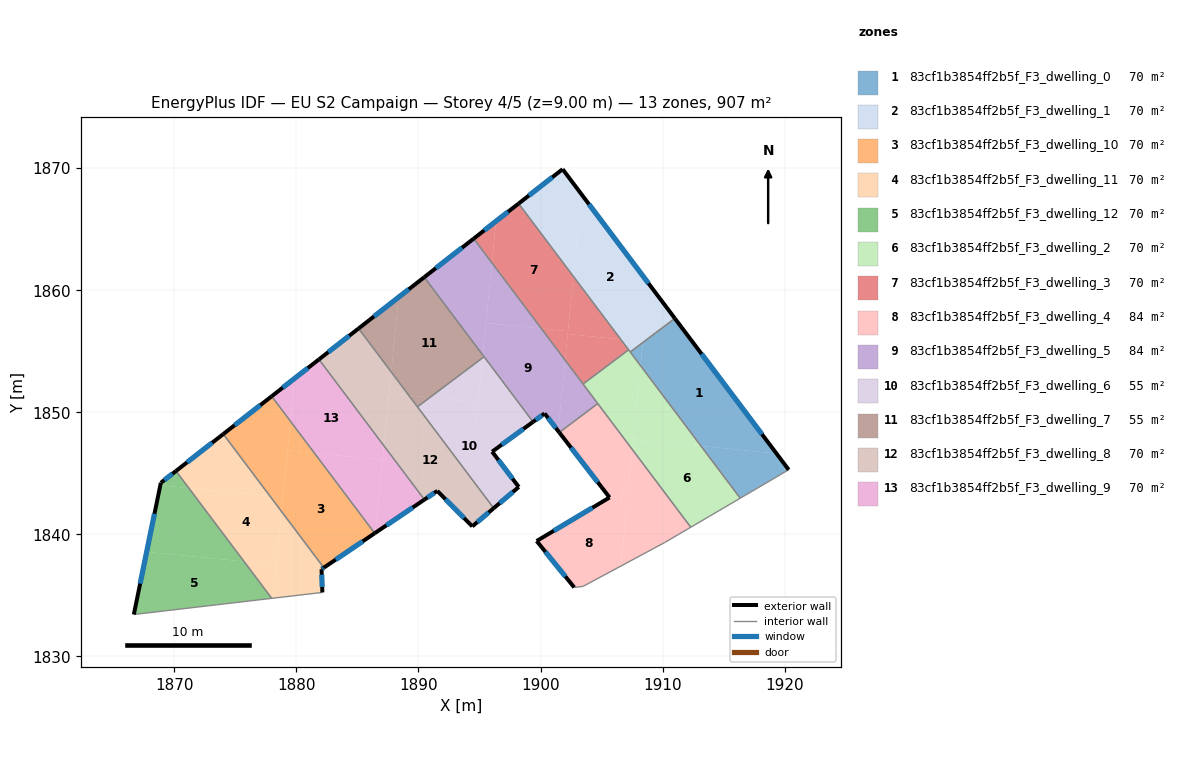
=== STOREY PLAN SPEC (per zone: floor XY polygon, exterior-wall plan segments, windows/doors) ===
zone 1: 83cf1b3854ff2b5f_F3_dwelling_0  (69.8 m²)
  floor: (1911.00, 1857.69) (1919.33, 1846.62) (1913.15, 1847.24) (1908.19, 1853.82) (1908.38, 1855.72)
  floor: (1919.33, 1846.62) (1920.33, 1845.29) (1916.36, 1842.96) (1913.15, 1847.24)
  floor: (1908.38, 1855.72) (1908.19, 1853.82) (1907.35, 1854.94)
  exterior wall: (1920.33, 1845.29) – (1911.01, 1857.69)  [15.5 m]
    window: (1918.14, 1848.20) – (1913.20, 1854.78)  [13.1 m²]
  interior walls: 3
zone 2: 83cf1b3854ff2b5f_F3_dwelling_1  (69.8 m²)
  floor: (1903.36, 1867.86) (1908.86, 1860.54) (1908.39, 1855.80) (1906.57, 1855.98) (1902.69, 1861.13)
  floor: (1901.81, 1869.92) (1903.36, 1867.86) (1902.69, 1861.13) (1898.21, 1867.10)
  floor: (1908.86, 1860.54) (1911.00, 1857.69) (1908.38, 1855.72) (1908.39, 1855.80)
  floor: (1908.39, 1855.80) (1908.38, 1855.72) (1907.35, 1854.94) (1906.57, 1855.98)
  exterior wall: (1911.01, 1857.69) – (1901.81, 1869.92)  [15.3 m]
    window: (1908.85, 1860.56) – (1903.97, 1867.05)  [12.9 m²]
  exterior wall: (1901.81, 1869.92) – (1898.21, 1867.10)  [4.6 m]
    window: (1900.96, 1869.25) – (1899.05, 1867.76)  [3.9 m²]
  interior walls: 3
zone 3: 83cf1b3854ff2b5f_F3_dwelling_10  (69.8 m²)
  floor: (1877.98, 1851.31) (1879.51, 1849.27) (1878.90, 1843.03) (1877.83, 1843.13) (1874.01, 1848.22)
  floor: (1881.48, 1846.65) (1886.42, 1840.09) (1882.24, 1837.27) (1878.78, 1841.87) (1879.28, 1846.87)
  floor: (1879.51, 1849.27) (1881.48, 1846.65) (1879.28, 1846.87)
  floor: (1878.90, 1843.03) (1878.78, 1841.87) (1877.83, 1843.13)
  exterior wall: (1882.24, 1837.27) – (1886.42, 1840.09)  [5.0 m]
    window: (1883.22, 1837.93) – (1885.44, 1839.43)  [4.2 m²]
  exterior wall: (1877.98, 1851.31) – (1874.01, 1848.22)  [5.0 m]
    window: (1877.04, 1850.59) – (1874.94, 1848.94)  [4.2 m²]
  interior walls: 2
zone 4: 83cf1b3854ff2b5f_F3_dwelling_11  (69.8 m²)
  floor: (1878.78, 1841.87) (1882.24, 1837.27) (1882.06, 1837.15) (1882.13, 1835.24) (1878.08, 1834.77)
  floor: (1874.01, 1848.22) (1877.83, 1843.13) (1871.19, 1843.79) (1870.13, 1845.19)
  floor: (1877.83, 1843.13) (1878.78, 1841.87) (1878.35, 1837.51) (1875.71, 1837.77) (1871.19, 1843.79)
  floor: (1878.35, 1837.51) (1878.08, 1834.77) (1877.98, 1834.76) (1875.71, 1837.77)
  exterior wall: (1874.01, 1848.22) – (1870.13, 1845.19)  [4.9 m]
    window: (1873.10, 1847.51) – (1871.04, 1845.90)  [4.1 m²]
  exterior wall: (1882.06, 1837.15) – (1882.24, 1837.27)  [0.2 m]
    window: (1882.10, 1837.18) – (1882.20, 1837.24)  [0.2 m²]
  exterior wall: (1882.13, 1835.24) – (1882.06, 1837.15)  [1.9 m]
    window: (1882.11, 1835.69) – (1882.08, 1836.70)  [1.6 m²]
  interior walls: 3
zone 5: 83cf1b3854ff2b5f_F3_dwelling_12  (69.8 m²)
  floor: (1871.19, 1843.79) (1875.71, 1837.77) (1867.73, 1838.56) (1868.85, 1844.02)
  floor: (1875.71, 1837.77) (1877.98, 1834.76) (1866.68, 1833.43) (1867.73, 1838.56)
  floor: (1870.13, 1845.19) (1871.19, 1843.79) (1868.85, 1844.02) (1868.89, 1844.22)
  exterior wall: (1868.89, 1844.22) – (1866.68, 1833.43)  [11.0 m]
    window: (1868.37, 1841.69) – (1867.20, 1835.97)  [9.3 m²]
  exterior wall: (1870.13, 1845.19) – (1868.89, 1844.22)  [1.6 m]
    window: (1869.84, 1844.96) – (1869.18, 1844.45)  [1.3 m²]
  interior walls: 2
zone 6: 83cf1b3854ff2b5f_F3_dwelling_2  (69.8 m²)
  floor: (1913.15, 1847.24) (1916.36, 1842.96) (1912.31, 1840.58) (1907.52, 1846.96) (1907.60, 1847.79)
  floor: (1908.19, 1853.82) (1913.15, 1847.24) (1907.60, 1847.79)
  floor: (1907.22, 1855.12) (1908.19, 1853.82) (1907.52, 1846.96) (1903.48, 1852.32)
  interior walls: 6
zone 7: 83cf1b3854ff2b5f_F3_dwelling_3  (69.8 m²)
  floor: (1898.21, 1867.10) (1902.69, 1861.13) (1902.25, 1856.65) (1900.06, 1856.86) (1896.02, 1862.24) (1896.36, 1865.66)
  floor: (1902.69, 1861.13) (1906.57, 1855.98) (1902.23, 1856.41) (1902.25, 1856.65)
  floor: (1896.36, 1865.66) (1896.02, 1862.24) (1894.53, 1864.23)
  floor: (1902.25, 1856.65) (1902.02, 1854.27) (1900.06, 1856.86)
  floor: (1906.57, 1855.98) (1907.22, 1855.12) (1903.48, 1852.32) (1902.02, 1854.27) (1902.23, 1856.41)
  exterior wall: (1898.21, 1867.10) – (1894.53, 1864.23)  [4.7 m]
    window: (1897.34, 1866.43) – (1895.39, 1864.90)  [3.9 m²]
  interior walls: 3
zone 8: 83cf1b3854ff2b5f_F3_dwelling_4  (84.3 m²)
  floor: (1904.69, 1850.72) (1907.52, 1846.96) (1907.24, 1844.14) (1907.08, 1844.04) (1907.04, 1843.67) (1906.72, 1843.48) (1906.68, 1843.11) (1906.63, 1842.51) (1906.14, 1843.13) (1905.88, 1842.98) (1905.69, 1843.22) (1905.56, 1843.14) (1901.54, 1848.35)
  floor: (1906.14, 1843.13) (1907.02, 1841.99) (1906.57, 1837.39) (1903.48, 1835.74) (1902.76, 1835.65) (1899.68, 1839.46) (1905.66, 1843.02) (1905.56, 1843.14) (1905.69, 1843.22) (1905.88, 1842.98)
  floor: (1907.52, 1846.96) (1912.31, 1840.58) (1910.17, 1839.33) (1906.57, 1837.40) (1907.02, 1841.99) (1906.63, 1842.50) (1906.68, 1843.12) (1906.72, 1843.48) (1907.04, 1843.67) (1907.08, 1844.04) (1907.24, 1844.14)
  exterior wall: (1905.66, 1843.02) – (1899.68, 1839.46)  [7.0 m]
    window: (1904.25, 1842.18) – (1901.09, 1840.29)  [5.9 m²]
  exterior wall: (1901.54, 1848.35) – (1905.66, 1843.02)  [6.7 m]
    window: (1902.51, 1847.10) – (1904.69, 1844.27)  [5.7 m²]
  exterior wall: (1899.68, 1839.46) – (1902.76, 1835.65)  [4.9 m]
    window: (1900.41, 1838.56) – (1902.04, 1836.55)  [4.1 m²]
  interior walls: 5
zone 9: 83cf1b3854ff2b5f_F3_dwelling_5  (84.3 m²)
  floor: (1900.06, 1856.86) (1902.02, 1854.27) (1901.44, 1848.47) (1900.34, 1849.90) (1899.39, 1849.21) (1895.27, 1854.69) (1895.53, 1857.31)
  floor: (1896.02, 1862.24) (1900.06, 1856.86) (1895.53, 1857.31)
  floor: (1894.53, 1864.23) (1896.02, 1862.24) (1895.27, 1854.69) (1890.47, 1861.07)
  floor: (1902.02, 1854.27) (1904.69, 1850.72) (1901.54, 1848.35) (1901.44, 1848.47)
  exterior wall: (1894.53, 1864.23) – (1890.47, 1861.07)  [5.1 m]
    window: (1893.57, 1863.49) – (1891.43, 1861.81)  [4.3 m²]
  exterior wall: (1900.34, 1849.90) – (1901.54, 1848.35)  [2.0 m]
    window: (1900.62, 1849.54) – (1901.26, 1848.71)  [1.7 m²]
  exterior wall: (1899.39, 1849.21) – (1900.34, 1849.90)  [1.2 m]
    window: (1899.61, 1849.38) – (1900.11, 1849.74)  [1.0 m²]
  interior walls: 5
zone 10: 83cf1b3854ff2b5f_F3_dwelling_6  (55.2 m²)
  floor: (1894.89, 1850.83) (1894.69, 1848.81) (1894.82, 1848.63) (1894.78, 1848.19) (1895.05, 1847.84) (1895.83, 1846.81) (1896.07, 1846.98) (1896.16, 1846.86) (1896.04, 1846.77) (1898.22, 1843.88) (1896.17, 1842.14) (1889.92, 1850.45) (1890.94, 1851.22)
  floor: (1895.25, 1854.46) (1894.89, 1850.83) (1890.94, 1851.22)
  floor: (1895.37, 1854.55) (1899.39, 1849.21) (1896.16, 1846.86) (1896.07, 1846.98) (1895.83, 1846.81) (1895.04, 1847.84) (1894.78, 1848.19) (1894.82, 1848.63) (1894.69, 1848.81) (1895.25, 1854.46)
  exterior wall: (1898.22, 1843.88) – (1896.04, 1846.77)  [3.6 m]
    window: (1897.71, 1844.56) – (1896.55, 1846.10)  [3.1 m²]
  exterior wall: (1896.17, 1842.14) – (1898.22, 1843.88)  [2.7 m]
    window: (1896.65, 1842.55) – (1897.74, 1843.48)  [2.3 m²]
  exterior wall: (1896.04, 1846.77) – (1899.39, 1849.21)  [4.1 m]
    window: (1896.82, 1847.35) – (1898.60, 1848.64)  [3.5 m²]
  interior walls: 3
zone 11: 83cf1b3854ff2b5f_F3_dwelling_7  (55.2 m²)
  floor: (1890.47, 1861.07) (1895.27, 1854.69) (1895.25, 1854.46) (1890.94, 1851.22) (1889.21, 1851.39) (1887.77, 1853.31) (1888.37, 1859.43)
  floor: (1895.27, 1854.69) (1895.37, 1854.55) (1895.25, 1854.46)
  floor: (1888.37, 1859.43) (1887.77, 1853.31) (1885.09, 1856.87)
  floor: (1890.94, 1851.22) (1889.92, 1850.45) (1889.21, 1851.39)
  exterior wall: (1890.47, 1861.07) – (1885.09, 1856.87)  [6.8 m]
    window: (1889.21, 1860.08) – (1886.36, 1857.85)  [5.8 m²]
  interior walls: 3
zone 12: 83cf1b3854ff2b5f_F3_dwelling_8  (69.8 m²)
  floor: (1889.21, 1851.39) (1896.17, 1842.14) (1894.41, 1840.65) (1894.30, 1840.76) (1891.54, 1843.56) (1890.49, 1842.85) (1887.17, 1847.26) (1887.59, 1851.55)
  floor: (1885.09, 1856.87) (1887.77, 1853.31) (1887.17, 1847.26) (1881.85, 1854.33)
  floor: (1887.77, 1853.31) (1889.21, 1851.39) (1887.59, 1851.55)
  exterior wall: (1885.09, 1856.87) – (1881.85, 1854.33)  [4.1 m]
    window: (1884.33, 1856.27) – (1882.61, 1854.93)  [3.5 m²]
  exterior wall: (1894.41, 1840.65) – (1896.17, 1842.14)  [2.3 m]
    window: (1894.82, 1841.00) – (1895.75, 1841.79)  [1.9 m²]
  exterior wall: (1891.54, 1843.56) – (1894.41, 1840.65)  [4.1 m]
    window: (1892.22, 1842.88) – (1893.74, 1841.34)  [3.4 m²]
  exterior wall: (1890.49, 1842.85) – (1891.54, 1843.56)  [1.3 m]
    window: (1890.74, 1843.02) – (1891.29, 1843.39)  [1.1 m²]
  interior walls: 3
zone 13: 83cf1b3854ff2b5f_F3_dwelling_9  (69.8 m²)
  floor: (1881.85, 1854.33) (1887.17, 1847.26) (1887.06, 1846.10) (1881.48, 1846.65) (1879.51, 1849.27) (1879.86, 1852.78)
  floor: (1879.86, 1852.78) (1879.51, 1849.27) (1877.98, 1851.31)
  floor: (1887.17, 1847.26) (1890.49, 1842.85) (1886.46, 1840.12)
  floor: (1887.06, 1846.10) (1886.46, 1840.12) (1886.42, 1840.09) (1881.48, 1846.65)
  exterior wall: (1886.42, 1840.09) – (1890.49, 1842.85)  [4.9 m]
    window: (1887.37, 1840.74) – (1889.53, 1842.20)  [4.1 m²]
  exterior wall: (1881.85, 1854.33) – (1877.98, 1851.31)  [4.9 m]
    window: (1880.94, 1853.62) – (1878.89, 1852.02)  [4.1 m²]
  interior walls: 2

=== DERIVED (storey summary) ===
Building: EU S2 Campaign
Storey: 4 of 5  (floor level z = 9.00 m)
Storey gross floor area: 906.9 m²
Zones on this storey: 13
  - 83cf1b3854ff2b5f_F3_dwelling_0: floor 69.8 m²; exterior wall 15.5 m (46.5 m²); 1 window(s) 13.1 m²; WWR 28.1%
  - 83cf1b3854ff2b5f_F3_dwelling_1: floor 69.8 m²; exterior wall 19.9 m (59.6 m²); 2 window(s) 16.8 m²; WWR 28.1%
  - 83cf1b3854ff2b5f_F3_dwelling_10: floor 69.8 m²; exterior wall 10.1 m (30.2 m²); 2 window(s) 8.5 m²; WWR 28.1%
  - 83cf1b3854ff2b5f_F3_dwelling_11: floor 69.8 m²; exterior wall 7.0 m (21.1 m²); 3 window(s) 5.9 m²; WWR 28.1%
  - 83cf1b3854ff2b5f_F3_dwelling_12: floor 69.8 m²; exterior wall 12.6 m (37.8 m²); 2 window(s) 10.6 m²; WWR 28.1%
  - 83cf1b3854ff2b5f_F3_dwelling_2: floor 69.8 m²
  - 83cf1b3854ff2b5f_F3_dwelling_3: floor 69.8 m²; exterior wall 4.7 m (14.0 m²); 1 window(s) 3.9 m²; WWR 28.1%
  - 83cf1b3854ff2b5f_F3_dwelling_4: floor 84.3 m²; exterior wall 18.6 m (55.7 m²); 3 window(s) 15.7 m²; WWR 28.1%
  - 83cf1b3854ff2b5f_F3_dwelling_5: floor 84.3 m²; exterior wall 8.3 m (24.8 m²); 3 window(s) 7.0 m²; WWR 28.1%
  - 83cf1b3854ff2b5f_F3_dwelling_6: floor 55.2 m²; exterior wall 10.5 m (31.4 m²); 3 window(s) 8.8 m²; WWR 28.1%
  - 83cf1b3854ff2b5f_F3_dwelling_7: floor 55.2 m²; exterior wall 6.8 m (20.5 m²); 1 window(s) 5.8 m²; WWR 28.1%
  - 83cf1b3854ff2b5f_F3_dwelling_8: floor 69.8 m²; exterior wall 11.8 m (35.3 m²); 4 window(s) 9.9 m²; WWR 28.1%
  - 83cf1b3854ff2b5f_F3_dwelling_9: floor 69.8 m²; exterior wall 9.8 m (29.5 m²); 2 window(s) 8.3 m²; WWR 28.1%
Zone adjacency (shared interzone walls):
  - 83cf1b3854ff2b5f_F3_dwelling_0 ↔ 83cf1b3854ff2b5f_F3_dwelling_1
  - 83cf1b3854ff2b5f_F3_dwelling_0 ↔ 83cf1b3854ff2b5f_F3_dwelling_2
  - 83cf1b3854ff2b5f_F3_dwelling_1 ↔ 83cf1b3854ff2b5f_F3_dwelling_2
  - 83cf1b3854ff2b5f_F3_dwelling_1 ↔ 83cf1b3854ff2b5f_F3_dwelling_3
  - 83cf1b3854ff2b5f_F3_dwelling_10 ↔ 83cf1b3854ff2b5f_F3_dwelling_11
  - 83cf1b3854ff2b5f_F3_dwelling_10 ↔ 83cf1b3854ff2b5f_F3_dwelling_9
  - 83cf1b3854ff2b5f_F3_dwelling_11 ↔ 83cf1b3854ff2b5f_F3_dwelling_12
  - 83cf1b3854ff2b5f_F3_dwelling_2 ↔ 83cf1b3854ff2b5f_F3_dwelling_3
  - 83cf1b3854ff2b5f_F3_dwelling_2 ↔ 83cf1b3854ff2b5f_F3_dwelling_4
  - 83cf1b3854ff2b5f_F3_dwelling_2 ↔ 83cf1b3854ff2b5f_F3_dwelling_5
  - 83cf1b3854ff2b5f_F3_dwelling_3 ↔ 83cf1b3854ff2b5f_F3_dwelling_5
  - 83cf1b3854ff2b5f_F3_dwelling_4 ↔ 83cf1b3854ff2b5f_F3_dwelling_5
  - 83cf1b3854ff2b5f_F3_dwelling_5 ↔ 83cf1b3854ff2b5f_F3_dwelling_6
  - 83cf1b3854ff2b5f_F3_dwelling_5 ↔ 83cf1b3854ff2b5f_F3_dwelling_7
  - 83cf1b3854ff2b5f_F3_dwelling_6 ↔ 83cf1b3854ff2b5f_F3_dwelling_7
  - 83cf1b3854ff2b5f_F3_dwelling_6 ↔ 83cf1b3854ff2b5f_F3_dwelling_8
  - 83cf1b3854ff2b5f_F3_dwelling_7 ↔ 83cf1b3854ff2b5f_F3_dwelling_8
  - 83cf1b3854ff2b5f_F3_dwelling_8 ↔ 83cf1b3854ff2b5f_F3_dwelling_9